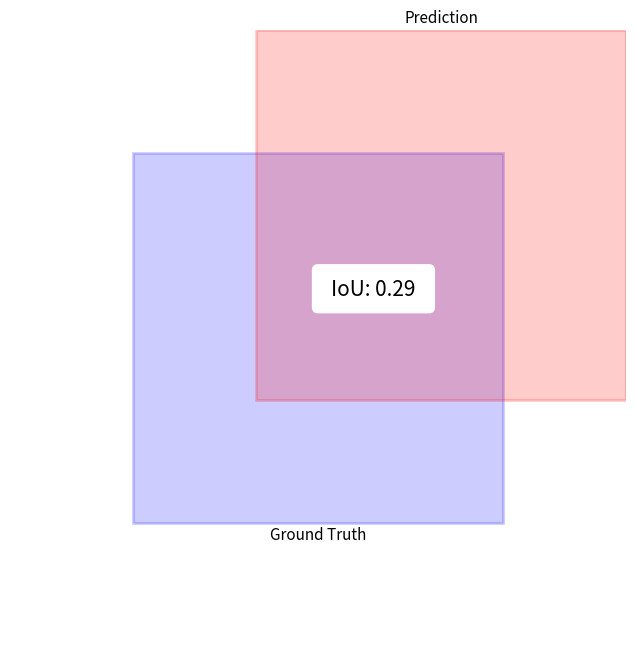

The script that saved this image:
import matplotlib.pyplot as plt
import matplotlib.patches as patches


def plot_iou_with_close_iou_text(box_a, box_b):
    """
    Plots two centered overlapping boxes to demonstrate the Intersection over Union (IoU), with boxes of the same size,
    highlighting the non-overlapping sectors with corresponding colors. Adjusts the IoU value to be closer beneath the figure
    with a smaller font, and places the labels for ground truth and prediction appropriately. The plot size is increased.

    :param box_a: The first bounding box [x, y, width, height] representing the ground truth
    :param box_b: The second bounding box [x, y, width, height] representing the prediction
    """
    fig, ax = plt.subplots(figsize=(10, 8))  # Increase the figure size

    # Create the rectangles representing each box with highlighted non-overlapping sectors
    rect_a = patches.Rectangle((box_a[0], box_a[1]), box_a[2], box_a[3], linewidth=2, edgecolor='blue',
                               facecolor='blue', alpha=0.2)
    rect_b = patches.Rectangle((box_b[0], box_b[1]), box_b[2], box_b[3], linewidth=2, edgecolor='red', facecolor='red',
                               alpha=0.2)

    # Add the rectangles to the Axes
    ax.add_patch(rect_a)
    ax.add_patch(rect_b)

    # Add labels for the rectangles, with adjusted positions and font properties
    ax.text(box_a[0] + box_a[2] / 2, box_a[1] - 0.2, 'Ground Truth', color='black', ha='center', va='center',
            fontsize=11, style='italic')
    ax.text(box_b[0] + box_b[2] / 2, box_b[1] + box_b[3] + 0.2, 'Prediction', color='black', ha='center', va='center',
            fontsize=11, style='italic')

    # Calculate the intersection and union areas
    dx = min(box_a[0] + box_a[2], box_b[0] + box_b[2]) - max(box_a[0], box_b[0])
    dy = min(box_a[1] + box_a[3], box_b[1] + box_b[3]) - max(box_a[1], box_b[1])
    intersection_area = dx * dy if (dx >= 0) and (dy >= 0) else 0
    union_area = box_a[2] * box_a[3] + box_b[2] * box_b[3] - intersection_area

    # Calculate the IoU
    iou = intersection_area / union_area if union_area != 0 else 0

    # Hide the axes and adjust plot area
    ax.axis('off')
    ax.set_xlim(0, 10)
    ax.set_ylim(0, 10)
    ax.set_aspect('equal')

    # Add a new text box for the IoU value closer to the boxes
    text_box = patches.FancyBboxPatch((5, 5.5), 1.8, 0.6, boxstyle="round,pad=0.1", ec="none", fc="white", lw=2)
    ax.add_patch(text_box)
    ax.text(5.9, 5.8, f'IoU: {iou:.2f}', verticalalignment='center', horizontalalignment='center', color='black',
            fontsize=15, style='italic')

    plt.show()


# Example coordinates for the bounding boxes
box_a = [1, 1, 6, 6]
box_b = [3, 3, 6, 6]
box_a = [x + 0.3 for x in box_a]
box_b = [x - 0.3 for x in box_b]
box_a = [2, 2, 6, 6]
box_b = [4, 4, 6, 6]

plot_iou_with_close_iou_text(box_a, box_b)
